Image classification data set "splits" (meetarora19/LiverAI on GitHub). Class labels (2): normal, tumor.

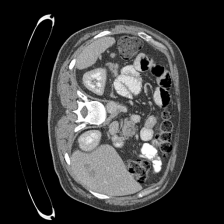
Label: tumor

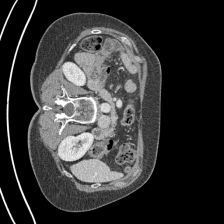
Label: normal

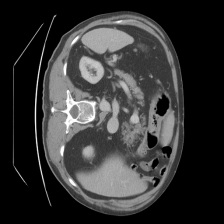
Label: normal

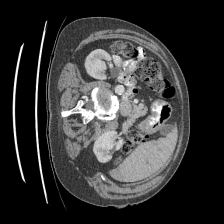
Label: tumor

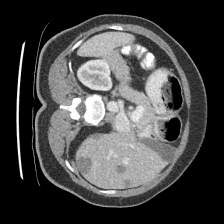
Label: tumor

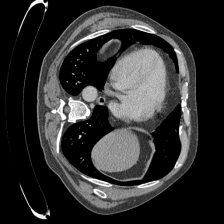
Label: normal
